pico-8 play session: no input (idle), after a click and taps of 🅾, ❎, 🅾+❎, 🅾 in the second before t = 0

[t = 1 s] idle ~1s (no d-pad/buttons)
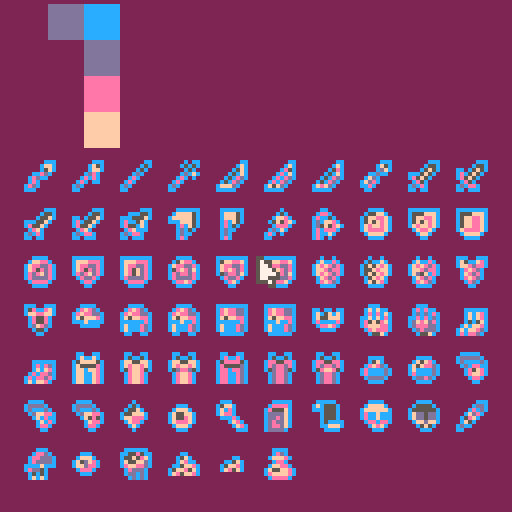

pico-8 cartridge
version 41
__lua__

printh('debug started','debug',true)
function debug(s)
 printh(tostr(s),'debug',false)
end

poke(0x5f2d,3) -- NOTE: enable mouse

itemsperrow=10

function isinsideswatch(_px,_py,_swatch)
 return _px >= _swatch.x and 
  _px < _swatch.x + _swatch.size and 
  _py >= _swatch.y and 
  _py < _swatch.y + _swatch.size
end

--[[
0 - bg
1 - stroke
2 - dark fill
3 - medium fill
4 - light fill
--]]

function newswatch(_x,_y,_size,_color)
 return {
  x=_x,y=_y,
  size=_size,
  color=_color,
 }
end

swatches={
 newswatch(12+0,1+0,8,2),
 newswatch(12+1+8,1+0,8,12),
 newswatch(12+1+8,1+9,8,13),
 newswatch(12+1+8,1+18,8,14),
 newswatch(12+1+8,1+27,8,15),
}

function _draw()
 local _mx,_my=stat(32),stat(33)

 cls(swatches[1].color)

 for _i=0,65 do
  local _x,_y=_i%itemsperrow,flr(_i/itemsperrow)
  spr(_i,6+_x*12,40+_y*12)
 end

 if btn() == 32 then
  for _i=1,#swatches do
   swatches[_i].selected=nil
  end
 end

 for _i=1,#swatches do
  local _swatch=swatches[_i]
  rectfill(
   _swatch.x,
   _swatch.y,
   _swatch.x+_swatch.size,
   _swatch.y+_swatch.size,
   _swatch.color)

   if _swatch.selected then
    rect(
     _swatch.x,
     _swatch.y,
     _swatch.x+_swatch.size,
     _swatch.y+_swatch.size,
     9)
   end

   if isinsideswatch(_mx,_my,_swatch) then
    rect(
     _swatch.x,
     _swatch.y,
     _swatch.x+_swatch.size,
     _swatch.y+_swatch.size,
     0)
    if btn() == 32 then
     for _i=1,#swatches do
      swatches[_i].selected=nil
     end
     _swatch.selected=true
    end
   end
 end

 palt(0,true)
 spr(255,_mx,_my)
 palt(0,false)

 pal({
  [0]=swatches[1].color,
  swatches[2].color,
  swatches[3].color,
  swatches[4].color,
  swatches[5].color})
 
end
__gfx__
00000111000001110000001100001011000000110000001100000011000001110000011100000111000001110000011100000111001111110111111000001000
00001441000014510000015100015151000001410000014100000141000014510000155100001551000015510000155100111551014444510144451000015100
00001541000014410000151000001510000015410000135100001531000012410001545111015451000155411101554111155541144444510144451000144310
00113210000123100001210000012141000151410001314100015141001121101115451013154510111554101315541013115410111444510131451001545341
01321100001313100013100000131010001513210013132100151321014210001354510013545100135541001355410013551410001314510131510000133310
01310000013101100131000001310000015132100131321001513210142310000135100001351000013410000134100001341110001215100121100001214100
13210000121000001210000012100000144421001454210014342100113100001213100012133100121310001213310012133100001211000121000013101000
11100000110000001100000011000000111110001111100011111000011000001101100011011100110110001101110011011100001310000131000011000000
00110000001111001111111111111111001111001111111111111111001111001111111111111111001001000010010000100100111001111110011100111100
01331000015544101555444115554441014433101444333114443331015433101544334115443341014113100151141001411310145114311531134101343210
13115100154433411544334115443341143322311433223114332231143322311433223114332231143432311545434114343231144323311443344113433221
12144310154543411545434115443341143532311435323114354231153432411434323114343231144323311554344114432331013432100135531014544431
12545341143443411434434115443341132342311323423114354231132332311523324115343241143432311545434114254131014323100135531011141111
13133310143333410143341014333341132222310132231013222231132222310132231013222231014323100154341001432310013432100124321000111110
13114100014444100014410001444410013333100013310001333310013343100013410001433410013432100145431001343210001321000015510000000000
13101000001111000001100000111100001111000001100000111100001111000001100000111100001111000011110000111100000110000001100000000000
00111100001111001111111111111111000000000011100000111000000000000000000001100110011001100110011001100110011001100110011000000000
01343210013432101343322113433221110110110141411001313110001111110000000001411410015115100151151001311310015115100151151000111100
13433221134332211343322113433221141541410131314101212131001414310011111115444451144554411445544115333351133553311335533100154100
14544331145443311454433114544331145544411141413111313121001414310013132114555531143443411434434113555521132332311323323101343210
11111131111411311111113111141131131111311354534112434231001515410014143114414431153443511523325113313321152332511534435113111121
14111321141113211411132114111321013343101344433112333221014144310131332114411431013443100134431013311321012332100123321013111121
14111321141113211411132114111321001111000134333101232221141443211313323114411431013443100134431013311321012332100123321001222210
01100110011001100111111001111110000000000015541000155410131332101414431014411431013443100134431013311321012332100123321000111100
00000000011111000111100001111000000100000000000001110000001111100111110000111100001111000000011100011100000000000111111000000000
00111100122222101222210012222100001510000011100015441000013333101415551001444410015555100000122100133210001110001155351100011000
01454310121111211211121012111210015541000144410014131000135554101115551014444441155555510001312101332221014441001554534100154100
14543321012133110124433101244331155444101455441014331000122224100015551013114111142252210014231001322221145243101455442100143110
14111121001354310014131100145351144333101455341001113100122324100015551013114111142252210153410011114111144233101344332101154431
13111121001344310001413100014331014331001433341000014310123224100015111101331331014424410145100013225100013331000132221015443541
01223210000133100001331000013310001410000144410000001431123324100011444100143410001545101211000001515100001110000122121014354431
00111100000011000000110000001100000100000011100000000111122221000001111000011100000111001100000001414100000000000012121000000000
00000000001111000000000000000000000000000000000000000000000000000000000000000000000000000000000000000000000000000000000000000000
00000000001321000000000000000000000000000000000000000000000000000000000000000000000000000000000000000000000000000000000000000000
00001100014443100000000000000000000000000000000000000000000000000000000000000000000000000000000000000000000000000000000000000000
00115410001331000000000000000000000000000000000000000000000000000000000000000000000000000000000000000000000000000000000000000000
01544310014433100000000000000000000000000000000000000000000000000000000000000000000000000000000000000000000000000000000000000000
01435410145544310000000000000000000000000000000000000000000000000000000000000000000000000000000000000000000000000000000000000000
00000000134444310000000000000000000000000000000000000000000000000000000000000000000000000000000000000000000000000000000000000000
00000000013333100000000000000000000000000000000000000000000000000000000000000000000000000000000000000000000000000000000000000000
00000000000000000000000000000000000000000000000000000000000000000000000000000000000000000000000000000000000000000000000000000000
00000000000000000000000000000000000000000000000000000000000000000000000000000000000000000000000000000000000000000000000000000000
00000000000000000000000000000000000000000000000000000000000000000000000000000000000000000000000000000000000000000000000000000000
00000000000000000000000000000000000000000000000000000000000000000000000000000000000000000000000000000000000000000000000000000000
00000000000000000000000000000000000000000000000000000000000000000000000000000000000000000000000000000000000000000000000000000000
00000000000000000000000000000000000000000000000000000000000000000000000000000000000000000000000000000000000000000000000000000000
00000000000000000000000000000000000000000000000000000000000000000000000000000000000000000000000000000000000000000000000000000000
00000000000000000000000000000000000000000000000000000000000000000000000000000000000000000000000000000000000000000000000000000000
00000000000000000000000000000000000000000000000000000000000000000000000000000000000000000000000000000000000000000000000000000000
00000000000000000000000000000000000000000000000000000000000000000000000000000000000000000000000000000000000000000000000000000000
00000000000000000000000000000000000000000000000000000000000000000000000000000000000000000000000000000000000000000000000000000000
00000000000000000000000000000000000000000000000000000000000000000000000000000000000000000000000000000000000000000000000000000000
00000000000000000000000000000000000000000000000000000000000000000000000000000000000000000000000000000000000000000000000000000000
00000000000000000000000000000000000000000000000000000000000000000000000000000000000000000000000000000000000000000000000000000000
00000000000000000000000000000000000000000000000000000000000000000000000000000000000000000000000000000000000000000000000000000000
00000000000000000000000000000000000000000000000000000000000000000000000000000000000000000000000000000000000000000000000000000000
00000000000000000000000000000000000000000000000000000000000000000000000000000000000000000000000000000000000000000000000000000000
00000000000000000000000000000000000000000000000000000000000000000000000000000000000000000000000000000000000000000000000000000000
00000000000000000000000000000000000000000000000000000000000000000000000000000000000000000000000000000000000000000000000000000000
00000000000000000000000000000000000000000000000000000000000000000000000000000000000000000000000000000000000000000000000000000000
00000000000000000000000000000000000000000000000000000000000000000000000000000000000000000000000000000000000000000000000000000000
00000000000000000000000000000000000000000000000000000000000000000000000000000000000000000000000000000000000000000000000000000000
00000000000000000000000000000000000000000000000000000000000000000000000000000000000000000000000000000000000000000000000000000000
00000000000000000000000000000000000000000000000000000000000000000000000000000000000000000000000000000000000000000000000000000000
00000000000000000000000000000000000000000000000000000000000000000000000000000000000000000000000000000000000000000000000000000000
00000000000000000000000000000000000000000000000000000000000000000000000000000000000000000000000000000000000000000000000000000000
00000000000000000000000000000000000000000000000000000000000000000000000000000000000000000000000000000000000000000000000000000000
00000000000000000000000000000000000000000000000000000000000000000000000000000000000000000000000000000000000000000000000000000000
00000000000000000000000000000000000000000000000000000000000000000000000000000000000000000000000000000000000000000000000000000000
00000000000000000000000000000000000000000000000000000000000000000000000000000000000000000000000000000000000000000000000000000000
00000000000000000000000000000000000000000000000000000000000000000000000000000000000000000000000000000000000000000000000000000000
00000000000000000000000000000000000000000000000000000000000000000000000000000000000000000000000000000000000000000000000000000000
00000000000000000000000000000000000000000000000000000000000000000000000000000000000000000000000000000000000000000000000000000000
00000000000000000000000000000000000000000000000000000000000000000000000000000000000000000000000000000000000000000000000000000000
00000000000000000000000000000000000000000000000000000000000000000000000000000000000000000000000000000000000000000000000000000000
00000000000000000000000000000000000000000000000000000000000000000000000000000000000000000000000000000000000000000000000000000000
00000000000000000000000000000000000000000000000000000000000000000000000000000000000000000000000000000000000000000000000000000000
00000000000000000000000000000000000000000000000000000000000000000000000000000000000000000000000000000000000000000000000000000000
00000000000000000000000000000000000000000000000000000000000000000000000000000000000000000000000000000000000000000000000000000000
00000000000000000000000000000000000000000000000000000000000000000000000000000000000000000000000000000000000000000000000000000000
00000000000000000000000000000000000000000000000000000000000000000000000000000000000000000000000000000000000000000000000000000000
00000000000000000000000000000000000000000000000000000000000000000000000000000000000000000000000000000000000000000000000000000000
00000000000000000000000000000000000000000000000000000000000000000000000000000000000000000000000000000000000000000000000000000000
00000000000000000000000000000000000000000000000000000000000000000000000000000000000000000000000000000000000000000000000000000000
00000000000000000000000000000000000000000000000000000000000000000000000000000000000000000000000000000000000000000000000000000000
00000000000000000000000000000000000000000000000000000000000000000000000000000000000000000000000000000000000000000000000000000000
00000000000000000000000000000000000000000000000000000000000000000000000000000000000000000000000000000000000000000000000000000000
00000000000000000000000000000000000000000000000000000000000000000000000000000000000000000000000000000000000000000000000000000000
00000000000000000000000000000000000000000000000000000000000000000000000000000000000000000000000000000000000000000000000000000000
00000000000000000000000000000000000000000000000000000000000000000000000000000000000000000000000000000000000000000000000000000000
00000000000000000000000000000000000000000000000000000000000000000000000000000000000000000000000000000000000000000000000000000000
00000000000000000000000000000000000000000000000000000000000000000000000000000000000000000000000000000000000000000000000000000000
00000000000000000000000000000000000000000000000000000000000000000000000000000000000000000000000000000000000000000000000000000000
00000000000000000000000000000000000000000000000000000000000000000000000000000000000000000000000000000000000000000000000000000000
00000000000000000000000000000000000000000000000000000000000000000000000000000000000000000000000000000000000000000000000000000000
00000000000000000000000000000000000000000000000000000000000000000000000000000000000000000000000000000000000000000000000000000000
00000000000000000000000000000000000000000000000000000000000000000000000000000000000000000000000000000000000000000000000000000000
00000000000000000000000000000000000000000000000000000000000000000000000000000000000000000000000000000000000000000000000000000000
00000000000000000000000000000000000000000000000000000000000000000000000000000000000000000000000000000000000000000000000000000000
00000000000000000000000000000000000000000000000000000000000000000000000000000000000000000000000000000000000000000000000000000000
00000000000000000000000000000000000000000000000000000000000000000000000000000000000000000000000000000000000000000000000000000000
00000000000000000000000000000000000000000000000000000000000000000000000000000000000000000000000000000000000000000000000000000000
00000000000000000000000000000000000000000000000000000000000000000000000000000000000000000000000000000000000000000000000000000000
00000000000000000000000000000000000000000000000000000000000000000000000000000000000000000000000000000000000000000000000000000000
00000000000000000000000000000000000000000000000000000000000000000000000000000000000000000000000000000000000000000000000000000000
00000000000000000000000000000000000000000000000000000000000000000000000000000000000000000000000000000000000000000000000000000000
00000000000000000000000000000000000000000000000000000000000000000000000000000000000000000000000000000000000000000000000000000000
00000000000000000000000000000000000000000000000000000000000000000000000000000000000000000000000000000000000000000000000000000000
00000000000000000000000000000000000000000000000000000000000000000000000000000000000000000000000000000000000000000000000000000000
00000000000000000000000000000000000000000000000000000000000000000000000000000000000000000000000000000000000000000000000000000000
00000000000000000000000000000000000000000000000000000000000000000000000000000000000000000000000000000000000000000000000000000000
00000000000000000000000000000000000000000000000000000000000000000000000000000000000000000000000000000000000000000000000000000000
00000000000000000000000000000000000000000000000000000000000000000000000000000000000000000000000000000000000000000000000000000000
00000000000000000000000000000000000000000000000000000000000000000000000000000000000000000000000000000000000000000000000000000000
00000000000000000000000000000000000000000000000000000000000000000000000000000000000000000000000000000000000000000000000000000000
00000000000000000000000000000000000000000000000000000000000000000000000000000000000000000000000000000000000000000000000000000000
00000000000000000000000000000000000000000000000000000000000000000000000000000000000000000000000000000000000000000000000000000000
00000000000000000000000000000000000000000000000000000000000000000000000000000000000000000000000000000000000000000000000000000000
00000000000000000000000000000000000000000000000000000000000000000000000000000000000000000000000000000000000000000000000000000000
00000000000000000000000000000000000000000000000000000000000000000000000000000000000000000000000000000000000000000000000000000000
00000000000000000000000000000000000000000000000000000000000000000000000000000000000000000000000000000000000000000000000055000000
00000000000000000000000000000000000000000000000000000000000000000000000000000000000000000000000000000000000000000000000057500000
00000000000000000000000000000000000000000000000000000000000000000000000000000000000000000000000000000000000000000000000057750000
00000000000000000000000000000000000000000000000000000000000000000000000000000000000000000000000000000000000000000000000057775000
00000000000000000000000000000000000000000000000000000000000000000000000000000000000000000000000000000000000000000000000057777500
00000000000000000000000000000000000000000000000000000000000000000000000000000000000000000000000000000000000000000000000057755500
00000000000000000000000000000000000000000000000000000000000000000000000000000000000000000000000000000000000000000000000055575000
00000000000000000000000000000000000000000000000000000000000000000000000000000000000000000000000000000000000000000000000000055000
